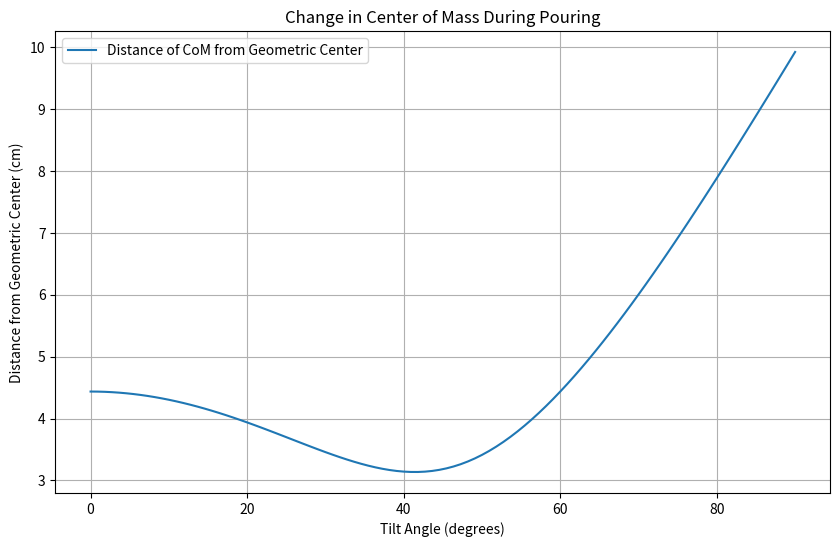
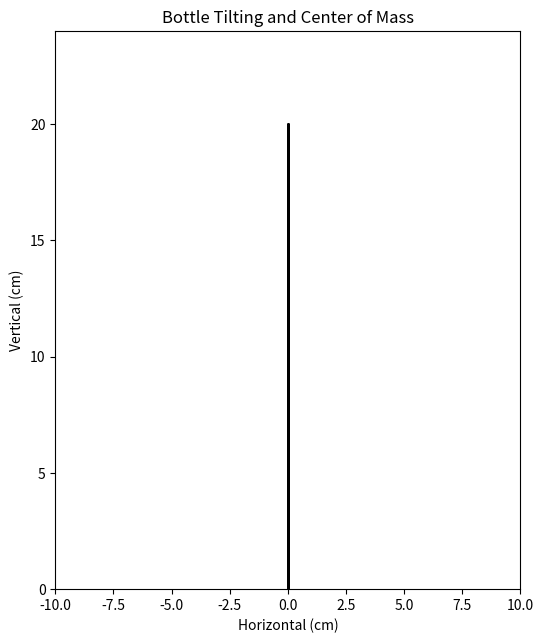

Here is the Python script that generated these plots, in order: (Note: this script raises an exception after producing the figures.)
import matplotlib.animation as animation
import numpy as np
import matplotlib.pyplot as plt

# Bottle parameters (cylindrical bottle)
bottle_height = 20  # cm
bottle_radius = 5   # cm
bottle_mass = 100   # g (empty bottle)

# Water parameters
water_density = 1   # g/cm³
initial_water_height = bottle_height / 2  # Half-filled bottle
water_mass = water_density * np.pi * bottle_radius**2 * initial_water_height

# Tilt angles
tilt_angles = np.linspace(0, np.pi/2, 100)  # From 0° to 90°

# Function to compute center of mass
def compute_com(tilt_angle, remaining_water_height):
    # Bottle's CoM (fixed at the middle for a uniform bottle)
    bottle_com = np.array([0, bottle_height / 2])

    # Water's CoM (depends on tilt and water distribution)
    water_volume = np.pi * bottle_radius**2 * remaining_water_height
    water_com_x = (remaining_water_height / 2) * np.sin(tilt_angle)
    water_com_z = (bottle_height - (remaining_water_height / 2)) * np.cos(tilt_angle)
    water_com = np.array([water_com_x, water_com_z])

    # Combined CoM (weighted average)
    total_mass = bottle_mass + water_volume * water_density
    total_com = (bottle_mass * bottle_com + water_volume * water_density * water_com) / total_mass

    return total_com

# Compute distance of CoM from geometric center for various tilt angles
distances = []
for angle in tilt_angles:
    com = compute_com(angle, initial_water_height)
    distance_from_center = np.linalg.norm(com - np.array([0, bottle_height / 2]))
    distances.append(distance_from_center)

# Plot results
plt.figure(figsize=(10, 6))
plt.plot(np.degrees(tilt_angles), distances, label='Distance of CoM from Geometric Center')
plt.xlabel('Tilt Angle (degrees)')
plt.ylabel('Distance from Geometric Center (cm)')
plt.title('Change in Center of Mass During Pouring')
plt.legend()
plt.grid(True)
plt.show()


# Parameters for simulation
frames = 100  # Number of frames in the animation
angles = np.linspace(0, np.pi / 2, frames)  # Tilt angles
water_heights = np.linspace(initial_water_height, 0, frames)  # Water height decreasing

# Initialize the plot
fig, ax = plt.subplots(figsize=(6, 10))
ax.set_xlim(-bottle_radius * 2, bottle_radius * 2)
ax.set_ylim(0, bottle_height * 1.2)
ax.set_aspect('equal')
ax.set_title("Bottle Tilting and Center of Mass")
ax.set_xlabel("Horizontal (cm)")
ax.set_ylabel("Vertical (cm)")

# Elements to animate
bottle_outline, = ax.plot([], [], 'k-', lw=2, label="Bottle Outline")
water_fill, = ax.fill([], [], 'blue', alpha=0.4, label="Water")
com_point, = ax.plot([], [], 'ro', label="Center of Mass")

# Draw the bottle outline function
def draw_bottle(angle):
    # Create bottle outline points
    x_top = bottle_radius * np.sin(angle)
    z_top = bottle_height * np.cos(angle)
    x_base = -x_top
    z_base = 0
    return [x_base, x_top, -x_top, -x_base, x_base], [z_base, z_top, z_top, z_base, z_base]

# Draw the water function
def draw_water(angle, water_height):
    if water_height <= 0:
        return [], []  # No water left
    water_top_x = (water_height / 2) * np.sin(angle)
    water_top_z = (bottle_height - water_height / 2) * np.cos(angle)
    return [-water_top_x, water_top_x, water_top_x, -water_top_x], [0, 0, water_top_z, water_top_z]

# Animation update function
def update(frame):
    angle = angles[frame]
    water_height = water_heights[frame]

    # Update bottle outline
    bottle_x, bottle_z = draw_bottle(angle)
    bottle_outline.set_data(bottle_x, bottle_z)

    # Update water fill
    water_x, water_z = draw_water(angle, water_height)
    water_fill.set_xy(np.column_stack((water_x, water_z)) if len(water_x) > 0 else np.empty((0, 2)))

    # Update CoM
    com = compute_com(angle, water_height)
    com_point.set_data(com[0], com[1])

    return bottle_outline, water_fill, com_point

# Create animation
ani = animation.FuncAnimation(fig, update, frames=frames, blit=True, interval=50)

# Display the animation
plt.legend()
plt.show()
